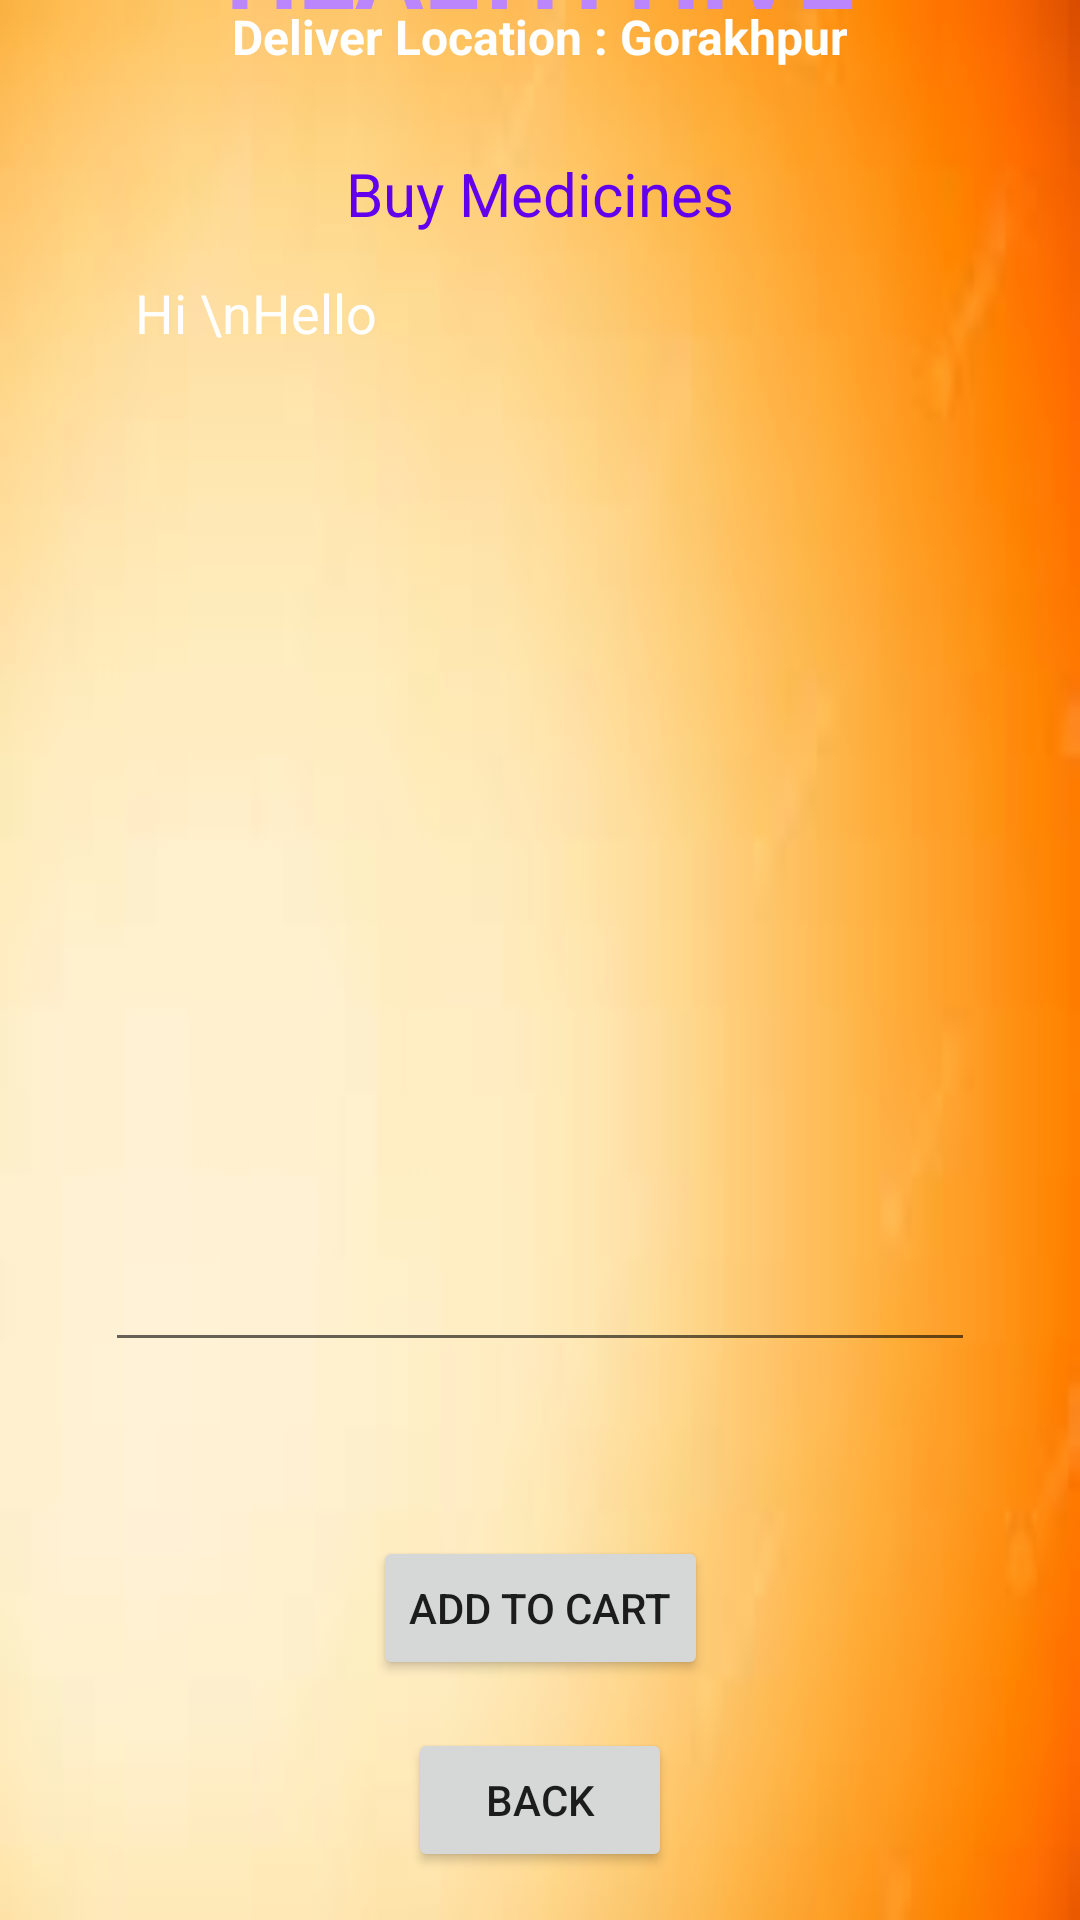

This screen was rendered from an Android layout file. Write that file and the resources it references.
<!-- AndroidManifest.xml: application theme Theme.Health_Hive -->
<!-- res/layout/activity_buy_medicine_details.xml -->
<?xml version="1.0" encoding="utf-8"?>
<androidx.constraintlayout.widget.ConstraintLayout xmlns:android="http://schemas.android.com/apk/res/android"
    xmlns:app="http://schemas.android.com/apk/res-auto"
    xmlns:tools="http://schemas.android.com/tools"
    android:layout_width="match_parent"
    android:layout_height="match_parent"
    android:background="@drawable/main_heade"
    tools:context=".BuyMedicineActivity">

    <TextView
        android:id="@+id/textViewBMDPackageName"
        android:layout_width="wrap_content"
        android:layout_height="wrap_content"
        android:layout_marginTop="12dp"
        android:textColor="@color/yellowLight"
        android:textSize="20sp"
        app:layout_constraintEnd_toEndOf="parent"
        app:flow_horizontalBias="0.497"
        app:layout_constraintStart_toStartOf="parent"
        app:layout_constraintTop_toBottomOf="@+id/textView_logo6"/>

    <TextView
        android:id="@+id/textView_logo6"
        android:layout_width="wrap_content"
        android:layout_height="wrap_content"
        android:layout_marginBottom="628dp"
        android:text="Deliver Location : Gorakhpur"
        android:textColor="@color/white"
        android:textSize="16sp"
        android:textStyle="bold"
        app:layout_constraintBottom_toBottomOf="parent"
        app:layout_constraintEnd_toEndOf="parent"
        app:flow_horizontalBias="0.497"
        app:layout_constraintStart_toStartOf="parent"
        app:layout_constraintTop_toBottomOf="@+id/textView_logo4"/>

    <TextView
        android:id="@+id/textView_logo4"
        android:layout_width="wrap_content"
        android:layout_height="wrap_content"
        android:layout_marginBottom="628dp"
        android:text="HEALTH HIVE"
        android:textColor="@color/purple_200"
        android:textSize="34sp"
        android:textStyle="bold"
        app:layout_constraintBottom_toBottomOf="parent"
        app:layout_constraintEnd_toEndOf="parent"
        app:flow_horizontalBias="0.00999999"
        app:layout_constraintStart_toStartOf="parent"/>

    <Button
        android:id="@+id/buttonBMDAddToCart"
        android:layout_width="wrap_content"
        android:layout_height="wrap_content"
        android:layout_marginBottom="16dp"
        android:text="Add to Cart"
        app:layout_constraintBottom_toTopOf="@+id/buttonBMDBack"
        app:layout_constraintEnd_toEndOf="parent"
        app:flow_horizontalBias="0.498"
        app:layout_constraintStart_toStartOf="parent"/>

    <Button
        android:id="@+id/buttonBMDBack"
        android:layout_width="wrap_content"
        android:layout_height="wrap_content"
        android:layout_marginBottom="16dp"
        android:text="Back"
        app:layout_constraintEnd_toEndOf="parent"
        app:layout_constraintBottom_toBottomOf="parent"
        app:layout_constraintStart_toStartOf="parent"/>

    <EditText
        android:id="@+id/editTextTextBMDMultiLine"
        android:layout_width="290dp"
        android:layout_height="372dp"
        android:layout_marginTop="20dp"
        android:editable="false"
        android:ems="10"
        android:gravity="start|top"
        android:inputType="textMultiLine"
        android:padding="10dp"
        android:text="Hi \nHello"
        android:textColor="@color/white"
        app:layout_constraintEnd_toEndOf="parent"
        app:flow_horizontalBias="0.495"
        app:layout_constraintStart_toStartOf="parent"
        app:layout_constraintTop_toBottomOf="@+id/textViewBMDPackageName"
        tools:ignore="MissingConstraints"/>

    <TextView
        android:id="@+id/textViewBMDTotalCost"
        android:layout_width="wrap_content"
        android:layout_height="wrap_content"
        android:layout_marginTop="28dp"
        android:text="Buy Medicines"
        android:textColor="@color/purple_500"
        android:textSize="20sp"
        app:layout_constraintEnd_toEndOf="parent"
        app:flow_horizontalBias="0.498"
        app:layout_constraintStart_toStartOf="parent"
        app:layout_constraintTop_toBottomOf="@+id/textView_logo6"/>

</androidx.constraintlayout.widget.ConstraintLayout>
<!-- resources referenced by this layout -->
<resources>
  <color name="purple_200">#FFBB86FC</color>
  <color name="purple_500">#FF6200EE</color>
  <color name="white">#FFFFFFFF</color>
  <color name="yellowLight">#FFC107</color>
  <!-- drawable main_heade: png bitmap (drawable, 38357 bytes) -->
  <style name="Theme.Health_Hive" parent="Theme.MaterialComponents.DayNight.DarkActionBar">
          
          <item name="colorPrimary">@color/purple_500</item>
          <item name="colorPrimaryVariant">@color/purple_700</item>
          <item name="colorOnPrimary">@color/white</item>
          
          <item name="colorSecondary">@color/teal_200</item>
          <item name="colorSecondaryVariant">@color/teal_700</item>
          <item name="colorOnSecondary">@color/black</item>
          
          <item name="android:statusBarColor">?attr/colorPrimaryVariant</item>
          
      </style>
  <color name="purple_700">#FF3700B3</color>
  <color name="teal_200">#FF03DAC5</color>
  <color name="teal_700">#FF018786</color>
  <color name="black">#FF000000</color>
</resources>
